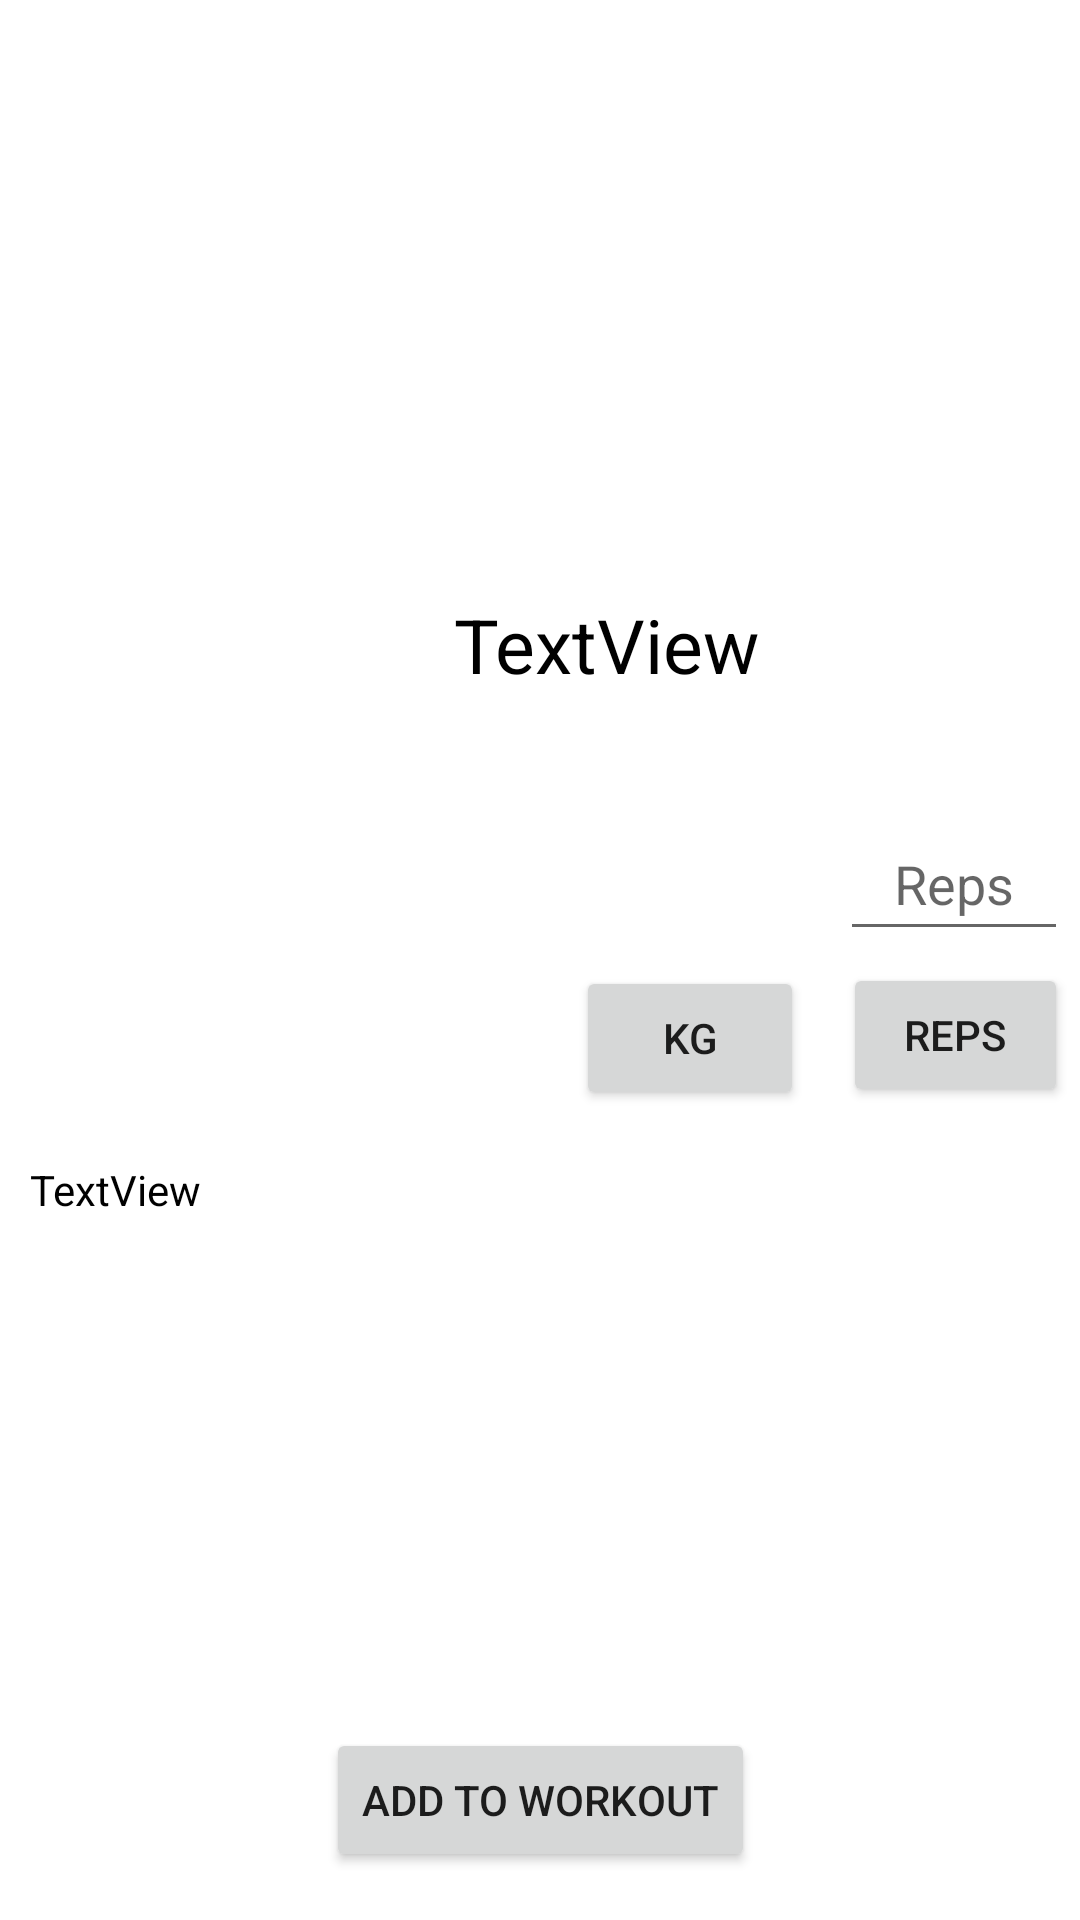

This screen was rendered from an Android layout file. Write that file and the resources it references.
<!-- AndroidManifest.xml: application theme Theme.Gym_Application -->
<!-- res/layout/fragmentexercisedisplay.xml -->
<?xml version="1.0" encoding="utf-8"?>
<androidx.constraintlayout.widget.ConstraintLayout xmlns:android="http://schemas.android.com/apk/res/android"
    xmlns:app="http://schemas.android.com/apk/res-auto"
    xmlns:tools="http://schemas.android.com/tools"
    android:id="@+id/FragmentExerciseDisplay"
    android:layout_width="match_parent"
    android:layout_height="match_parent"
    tools:context=".Fragments.FragmentExerciseDisplay">

    <EditText
        android:id="@+id/edit"
        android:layout_width="76dp"
        android:layout_height="48dp"
        android:layout_marginEnd="4dp"
        android:layout_marginBottom="4dp"
        android:gravity="center"
        android:hint="Reps"
        app:layout_constraintBottom_toTopOf="@+id/button4"
        app:layout_constraintEnd_toEndOf="parent" />

    <TextView
        android:id="@+id/description"
        android:layout_width="match_parent"
        android:layout_height="263dp"
        android:padding="10sp"
        android:text="TextView"
        android:textColor="@color/black"
        app:layout_constraintBottom_toBottomOf="parent"
        app:layout_constraintEnd_toEndOf="parent"
        app:layout_constraintHorizontal_bias="1.0"
        app:layout_constraintStart_toStartOf="parent"
        app:layout_constraintTop_toTopOf="parent"
        app:layout_constraintVertical_bias="1.0" />

    <ImageView
        android:id="@+id/imageView3"
        android:layout_width="413dp"
        android:layout_height="263dp"
        app:layout_constraintEnd_toEndOf="parent"
        app:layout_constraintStart_toStartOf="parent"
        app:layout_constraintTop_toTopOf="parent"
        tools:src="@drawable/ic_baseline_person_24" />

    <Button
        android:id="@+id/button4"
        android:layout_width="75dp"
        android:layout_height="48dp"
        android:layout_marginEnd="4dp"
        android:layout_marginBottom="8dp"
        android:text="Reps"
        app:layout_constraintBottom_toTopOf="@+id/description"
        app:layout_constraintEnd_toEndOf="parent" />

    <Button
        android:id="@+id/Weight"
        android:layout_width="76dp"
        android:layout_height="48dp"
        android:layout_marginEnd="92dp"
        android:layout_marginBottom="7dp"
        android:text="KG"
        app:layout_constraintBottom_toTopOf="@+id/description"
        app:layout_constraintEnd_toEndOf="parent" />

    <TextView
        android:id="@+id/textView11"
        android:layout_width="164dp"
        android:layout_height="36dp"
        android:layout_marginStart="120dp"
        android:layout_marginBottom="144dp"
        android:gravity="center"
        android:text="TextView"
        android:textColor="@color/black"
        android:textSize="25dp"
        app:layout_constraintBottom_toTopOf="@+id/description"
        app:layout_constraintStart_toStartOf="parent" />

    <Button
        android:id="@+id/addToList"
        android:layout_width="wrap_content"
        android:layout_height="wrap_content"
        android:layout_marginBottom="16dp"
        android:text="@string/add_to_workout"
        app:layout_constraintBottom_toBottomOf="parent"
        app:layout_constraintEnd_toEndOf="parent"
        app:layout_constraintStart_toStartOf="parent" />

    <TextView
        android:id="@+id/weights"
        android:layout_width="76dp"
        android:layout_height="38dp"
        android:layout_marginEnd="12dp"
        android:layout_marginBottom="4dp"
        android:gravity="center"
        android:hint="Weight"
        android:visibility="gone"
        app:layout_constraintBottom_toTopOf="@+id/Weight"
        app:layout_constraintEnd_toStartOf="@+id/edit"
        tools:visibility="visible" />
</androidx.constraintlayout.widget.ConstraintLayout>
<!-- resources referenced by this layout -->
<resources>
  <color name="black">#FF000000</color>
  <string name="add_to_workout">Add to workout</string>
  <style name="Theme.Gym_Application" parent="Theme.MaterialComponents.DayNight.NoActionBar">
          
          <item name="colorPrimary">@color/Blues</item>
          <item name="colorPrimaryVariant">@color/purple_700</item>
          <item name="colorOnPrimary">@color/white</item>
          
          <item name="colorSecondary">@color/teal_200</item>
          <item name="colorSecondaryVariant">@color/teal_700</item>
          <item name="colorOnSecondary">@color/black</item>
          
          <item name="android:statusBarColor" tools:targetApi="l">?attr/colorPrimaryVariant</item>
          
      </style>
  <color name="Blues">#A7BAFF</color>
  <color name="purple_700">#FF3700B3</color>
  <color name="white">#FFFFFFFF</color>
  <color name="teal_200">#FF03DAC5</color>
  <color name="teal_700">#FF018786</color>
</resources>
